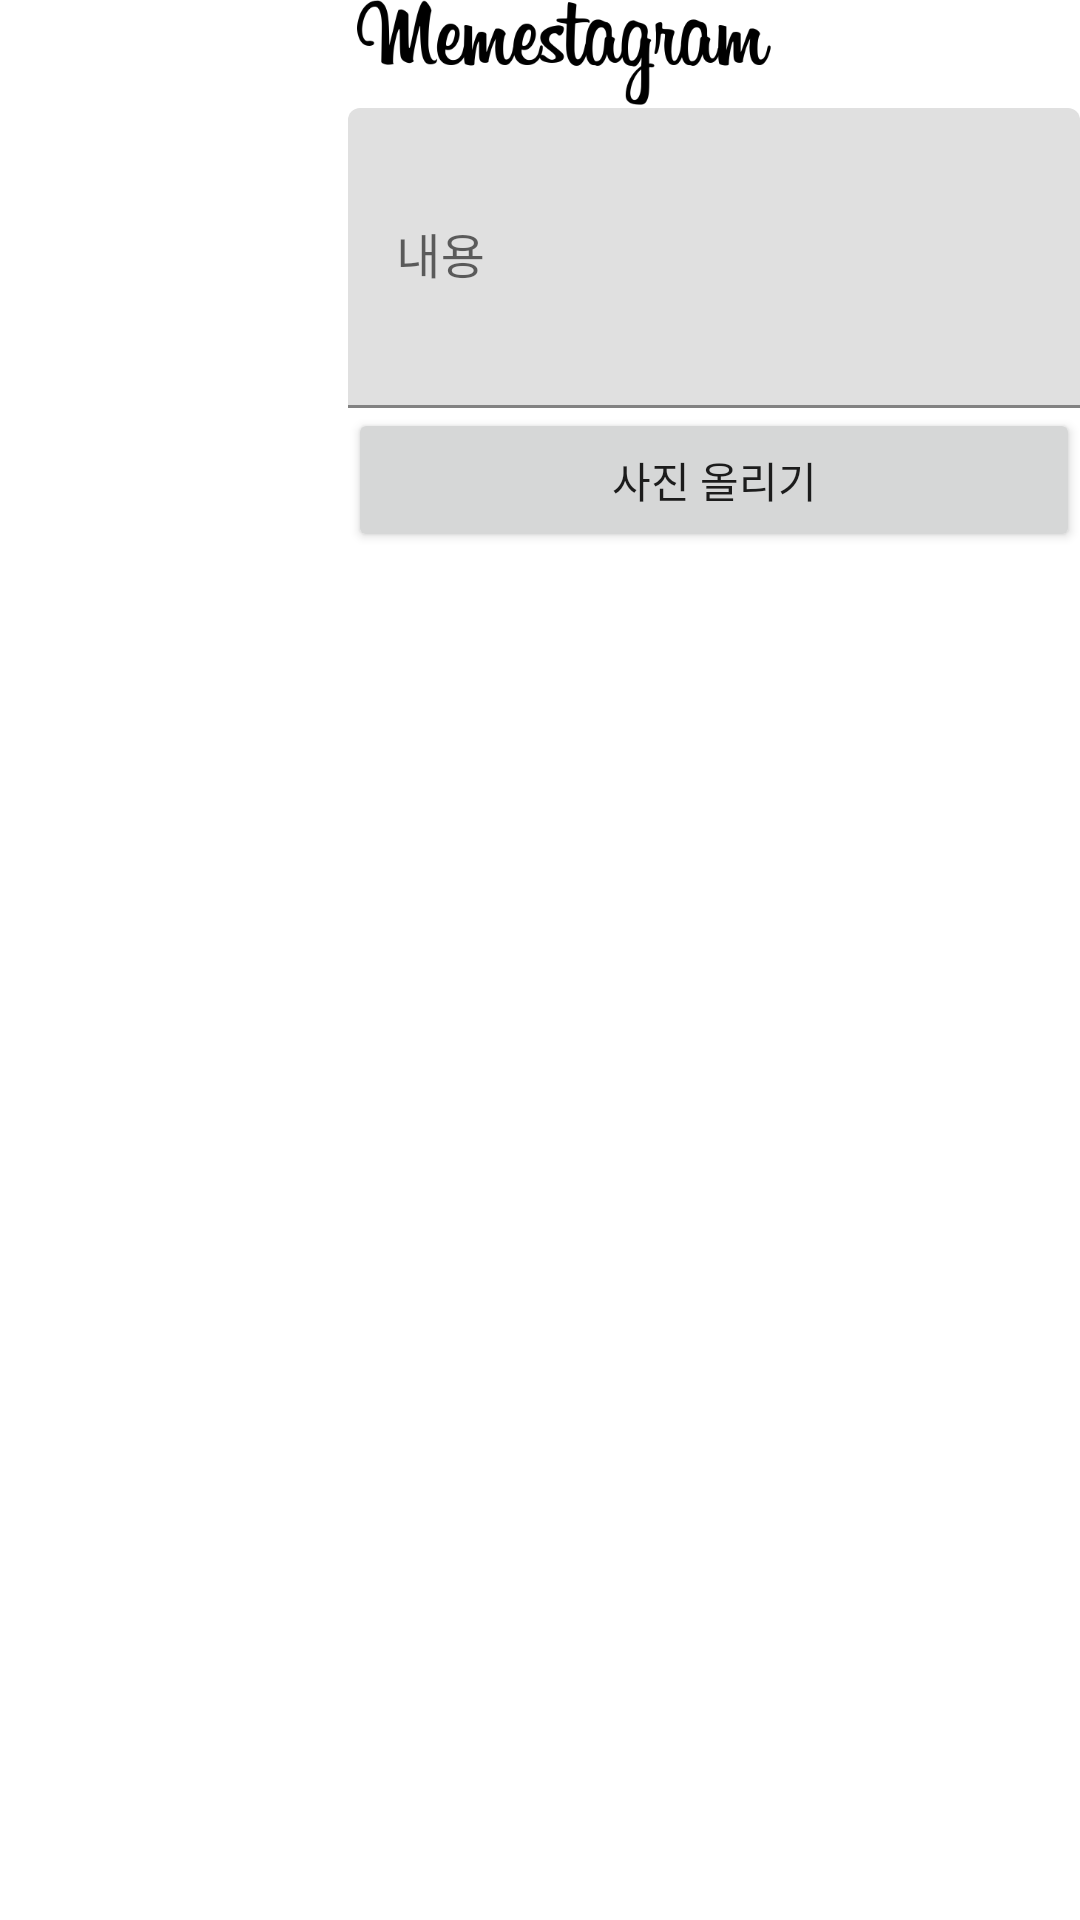

This screen was rendered from an Android layout file. Write that file and the resources it references.
<!-- AndroidManifest.xml: application theme AppTheme -->
<!-- res/layout/activity_add_photo.xml -->
<?xml version="1.0" encoding="utf-8"?>
<RelativeLayout xmlns:android="http://schemas.android.com/apk/res/android"
    xmlns:app="http://schemas.android.com/apk/res-auto"
    xmlns:tools="http://schemas.android.com/tools"
    android:layout_width="match_parent"
    android:layout_height="match_parent"
    tools:context=".navigation.AddPhotoActivity">

    <androidx.appcompat.widget.Toolbar
        android:id="@+id/my_toolbar"
        android:layout_width="match_parent"
        android:layout_height="35dp">
        <ImageView
            android:layout_width="match_parent"
            android:layout_height="match_parent"
            android:src="@drawable/memstagram"/>
    </androidx.appcompat.widget.Toolbar>
    <LinearLayout
        android:id="@+id/toolbar_division"
        android:background="@color/colorDivision"
        android:orientation="horizontal"
        android:layout_below="@id/my_toolbar"
        android:layout_width="match_parent"
        android:layout_height="1dp">

    </LinearLayout>
    <ImageView
        android:id="@+id/addphoto_image"
        android:layout_below="@id/toolbar_division"
        android:layout_margin="8dp"
        android:layout_width="100dp"
        android:layout_height="100dp"/>
    <com.google.android.material.textfield.TextInputLayout
        android:id="@+id/editText"
        android:layout_width="match_parent"
        android:layout_height="wrap_content"
        android:layout_below="@id/toolbar_division"
        android:layout_toRightOf="@+id/addphoto_image">
        <EditText
            android:id="@+id/addphoto_edit_explain"
            android:layout_width="match_parent"
            android:layout_height="100dp"
            android:hint="@string/hint_image_content"/>
    </com.google.android.material.textfield.TextInputLayout>
    <Button
        android:id="@+id/addphoto_btn_upload"
        android:text="@string/upload_image"
        android:layout_toRightOf="@id/addphoto_image"
        android:layout_below="@+id/editText"
        android:theme="@style/ButtonStyle"
        android:layout_width="match_parent"
        android:layout_height="wrap_content"/>
</RelativeLayout>
<!-- resources referenced by this layout -->
<resources>
  <!-- drawable memstagram: png bitmap (drawable, 11099 bytes) -->
  <string name="hint_image_content">내용</string>
  <string name="upload_image">사진 올리기</string>
</resources>
